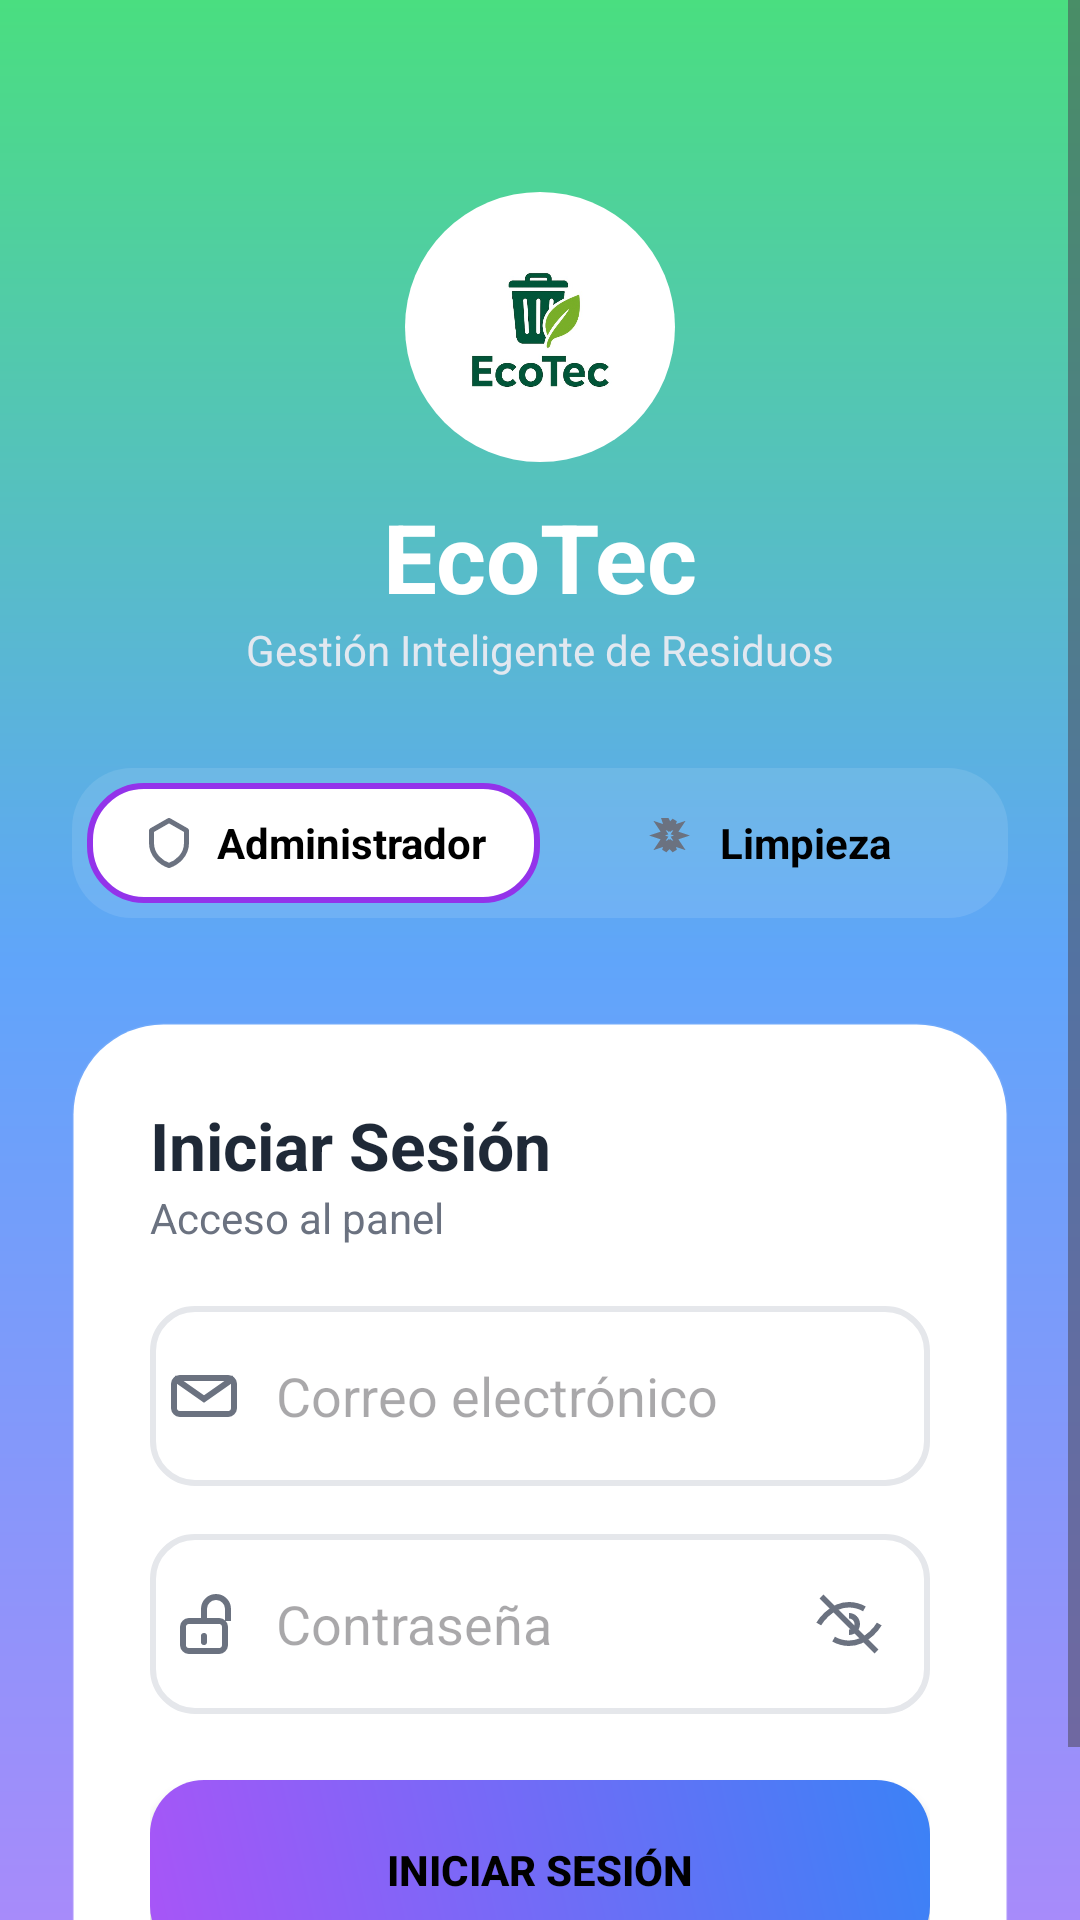

Write the Android layout XML for this screen, with the resource values it uses.
<!-- AndroidManifest.xml: application theme Theme.EcoTec -->
<!-- res/layout/activity_login.xml -->
<?xml version="1.0" encoding="utf-8"?>
<ScrollView xmlns:android="http://schemas.android.com/apk/res/android"
    android:layout_width="match_parent"
    android:layout_height="match_parent"
    android:fillViewport="true"
    android:background="@drawable/bg_login_gradient">

    <LinearLayout
        android:layout_width="match_parent"
        android:layout_height="wrap_content"
        android:orientation="vertical"
        android:padding="24dp"
        android:gravity="center_horizontal">

        
        <LinearLayout
            android:layout_width="wrap_content"
            android:layout_height="wrap_content"
            android:gravity="center"
            android:orientation="vertical"
            android:layout_marginTop="40dp">

            <ImageView
                android:layout_width="90dp"
                android:layout_height="90dp"
                android:background="@drawable/bg_circle_white"
                android:src="@drawable/ic_trash_circle"
                android:padding="18dp" />

            <TextView
                android:layout_width="wrap_content"
                android:layout_height="wrap_content"
                android:text="EcoTec"
                android:textColor="@android:color/white"
                android:textSize="32sp"
                android:layout_marginTop="10dp"
                android:textStyle="bold"/>

            <TextView
                android:layout_width="wrap_content"
                android:layout_height="wrap_content"
                android:text="Gestión Inteligente de Residuos"
                android:textColor="#E2E8F0"
                android:textSize="14sp" />
        </LinearLayout>

        
        <LinearLayout
            android:id="@+id/roleSelector"
            android:layout_width="match_parent"
            android:layout_height="50dp"
            android:background="@drawable/bg_selector_blur"
            android:padding="5dp"
            android:layout_marginTop="30dp"
            android:gravity="center"
            android:orientation="horizontal">

            
            <LinearLayout
                android:id="@+id/btnAdmin"
                android:layout_width="0dp"
                android:layout_height="match_parent"
                android:layout_weight="1"
                android:gravity="center"
                android:orientation="horizontal"
                android:padding="10dp"
                android:background="@drawable/bg_role_selected">

                <ImageView
                    android:layout_width="20dp"
                    android:layout_height="20dp"
                    android:src="@drawable/ic_admin" />

                <TextView
                    android:layout_width="wrap_content"
                    android:layout_height="wrap_content"
                    android:text="Administrador"
                    android:textColor="@android:color/black"
                    android:textStyle="bold"
                    android:layout_marginStart="6dp"/>
            </LinearLayout>

            
            <LinearLayout
                android:id="@+id/btnClean"
                android:layout_width="0dp"
                android:layout_height="match_parent"
                android:layout_weight="1"
                android:gravity="center"
                android:orientation="horizontal"
                android:padding="10dp"
                android:background="@drawable/bg_role_unselected">

                <ImageView
                    android:layout_width="20dp"
                    android:layout_height="20dp"
                    android:src="@drawable/ic_clean" />

                <TextView
                    android:layout_width="wrap_content"
                    android:layout_height="wrap_content"
                    android:text="Limpieza"
                    android:textColor="@android:color/black"
                    android:textStyle="bold"
                    android:layout_marginStart="6dp"/>
            </LinearLayout>

        </LinearLayout>

        
        <LinearLayout
            android:layout_width="match_parent"
            android:layout_height="wrap_content"
            android:orientation="vertical"
            android:background="@drawable/bg_card_white"
            android:padding="26dp"
            android:elevation="12dp"
            android:clipToOutline="true"
            android:layout_marginTop="35dp">

            <TextView
                android:layout_width="wrap_content"
                android:layout_height="wrap_content"
                android:text="Iniciar Sesión"
                android:textSize="22sp"
                android:textStyle="bold"
                android:textColor="#1F2937"/>

            <TextView
                android:id="@+id/subtitleRole"
                android:layout_width="wrap_content"
                android:layout_height="wrap_content"
                android:text="Acceso al panel"
                android:textColor="#6B7280"
                android:layout_marginBottom="20dp" />

            
            <EditText
                android:id="@+id/edtCorreo"
                android:layout_width="match_parent"
                android:layout_height="60dp"
                android:background="@drawable/input_field"
                android:hint="Correo electrónico"
                android:paddingStart="6dp"
                android:textColor="#111827"
                android:drawableLeft="@drawable/ic_mail"
                android:drawablePadding="12dp"/>

            
            <RelativeLayout
                android:layout_width="match_parent"
                android:layout_height="60dp"
                android:layout_marginTop="16dp">

                <EditText
                    android:id="@+id/edtPassword"
                    android:layout_width="match_parent"
                    android:layout_height="match_parent"
                    android:background="@drawable/input_field"
                    android:drawableLeft="@drawable/ic_password"
                    android:drawablePadding="12dp"
                    android:hint="Contraseña"
                    android:inputType="textPassword"
                    android:paddingStart="6dp"
                    android:paddingEnd="50dp"
                    android:textColor="@color/black" />

                <ImageView
                    android:id="@+id/btnTogglePass"
                    android:layout_width="26dp"
                    android:layout_height="26dp"
                    android:layout_alignParentEnd="true"
                    android:layout_centerVertical="true"
                    android:layout_marginEnd="14dp"
                    android:src="@drawable/ic_eye_off"
                    android:padding="2dp"/>
            </RelativeLayout>

            
            <TextView
                android:id="@+id/txtEstado"
                android:layout_width="match_parent"
                android:layout_height="wrap_content"
                android:visibility="gone"
                android:padding="12dp"
                android:textStyle="bold"
                android:textSize="14sp"
                android:layout_marginTop="16dp"/>

            
            <Button
                android:id="@+id/btnLogin"
                android:layout_width="match_parent"
                android:layout_height="60dp"
                android:layout_marginTop="22dp"
                android:background="@drawable/btn_login_gradient"
                android:text="Iniciar Sesión"
                android:textColor="@color/black"
                android:textStyle="bold" />
        </LinearLayout>

    </LinearLayout>

</ScrollView>
<!-- resources referenced by this layout -->
<resources>
  <color name="black">#FF000000</color>
  <!-- drawable bg_card_white (drawable) -->
  <?xml version="1.0" encoding="utf-8"?>
  <shape xmlns:android="http://schemas.android.com/apk/res/android">
      <solid android:color="#FFFFFF"/>
      <corners android:radius="30dp"/>
      <padding android:left="8dp" android:right="8dp"/>
      <stroke android:width="1dp" android:color="#10FFFFFF"/>
  </shape>
  <!-- drawable bg_circle_white (drawable) -->
  <?xml version="1.0" encoding="utf-8"?>
  <shape xmlns:android="http://schemas.android.com/apk/res/android"
      android:shape="oval">
      <solid android:color="#FFFFFFFF"/>
      <size android:width="100dp" android:height="100dp"/>
  </shape>
  <!-- drawable bg_login_gradient (drawable) -->
  <?xml version="1.0" encoding="utf-8"?>
  <shape xmlns:android="http://schemas.android.com/apk/res/android"
      android:shape="rectangle">
  
      <gradient
          android:type="linear"
          android:angle="270"
          android:startColor="#4ADE80"
      android:centerColor="#60A5FA"
      android:endColor="#A78BFA" />
  
  </shape>
  <!-- drawable bg_role_selected (drawable) -->
  <?xml version="1.0" encoding="utf-8"?>
  <shape xmlns:android="http://schemas.android.com/apk/res/android"
      android:shape="rectangle">
      <solid android:color="#FFFFFF"/>
      <corners android:radius="18dp"/>
      <stroke android:width="2dp" android:color="#9333EA"/> 
  </shape>
  <!-- drawable bg_selector_blur (drawable) -->
  <?xml version="1.0" encoding="utf-8"?>
  <shape xmlns:android="http://schemas.android.com/apk/res/android"
      android:shape="rectangle">
  
      <solid android:color="#1AFFFFFF"/>
      <corners android:radius="20dp"/>
      <padding
          android:left="6dp"
          android:right="6dp"
          android:top="6dp"
          android:bottom="6dp"/>
  </shape>
  <!-- drawable btn_login_gradient (drawable) -->
  <?xml version="1.0" encoding="utf-8"?>
  <shape xmlns:android="http://schemas.android.com/apk/res/android">
      <gradient
          android:type="linear"
          android:angle="45"
          android:startColor="#A855F7"
          android:endColor="#3B82F6"/>
      <corners android:radius="18dp"/>
      <padding android:left="16dp" android:right="16dp" android:top="10dp" android:bottom="10dp"/>
  </shape>
  <!-- drawable ic_admin (drawable) -->
  <vector xmlns:android="http://schemas.android.com/apk/res/android"
      android:width="24dp"
      android:height="24dp"
      android:viewportWidth="24"
      android:viewportHeight="24">
  
      <path
          android:fillColor="@android:color/transparent"
          android:strokeColor="#6B7280"
          android:strokeWidth="2"
          android:strokeLineJoin="round"
          android:strokeLineCap="round"
          android:pathData="M12 3l7 4v5c0 5 -4 8 -7 9 -3 -1 -7 -4 -7 -9V7l7 -4z"/>
  </vector>
  <!-- drawable ic_clean (drawable) -->
  <vector xmlns:android="http://schemas.android.com/apk/res/android"
      android:width="24dp"
      android:height="24dp"
      android:viewportWidth="24"
      android:viewportHeight="24">
  
      <path
          android:fillColor="@android:color/transparent"
          android:strokeColor="#6B7280"
          android:strokeWidth="2"
          android:strokeLineCap="round"
          android:pathData="M9 3l1 3 -3 -1 2 3 -3 1 3 1 -2 3 3 -1 -1 3 2 -2 2 2 -1 -3 3 1 -2 -3 3 -1 -3 -1 2 -3 -3 1 1 -3 -2 2 -1 -2z"/>
  </vector>
  <style name="Theme.EcoTec" parent="Base.Theme.EcoTec" />
  <style name="Base.Theme.EcoTec" parent="Theme.Material3.DayNight.NoActionBar">
          
          
      </style>
</resources>
